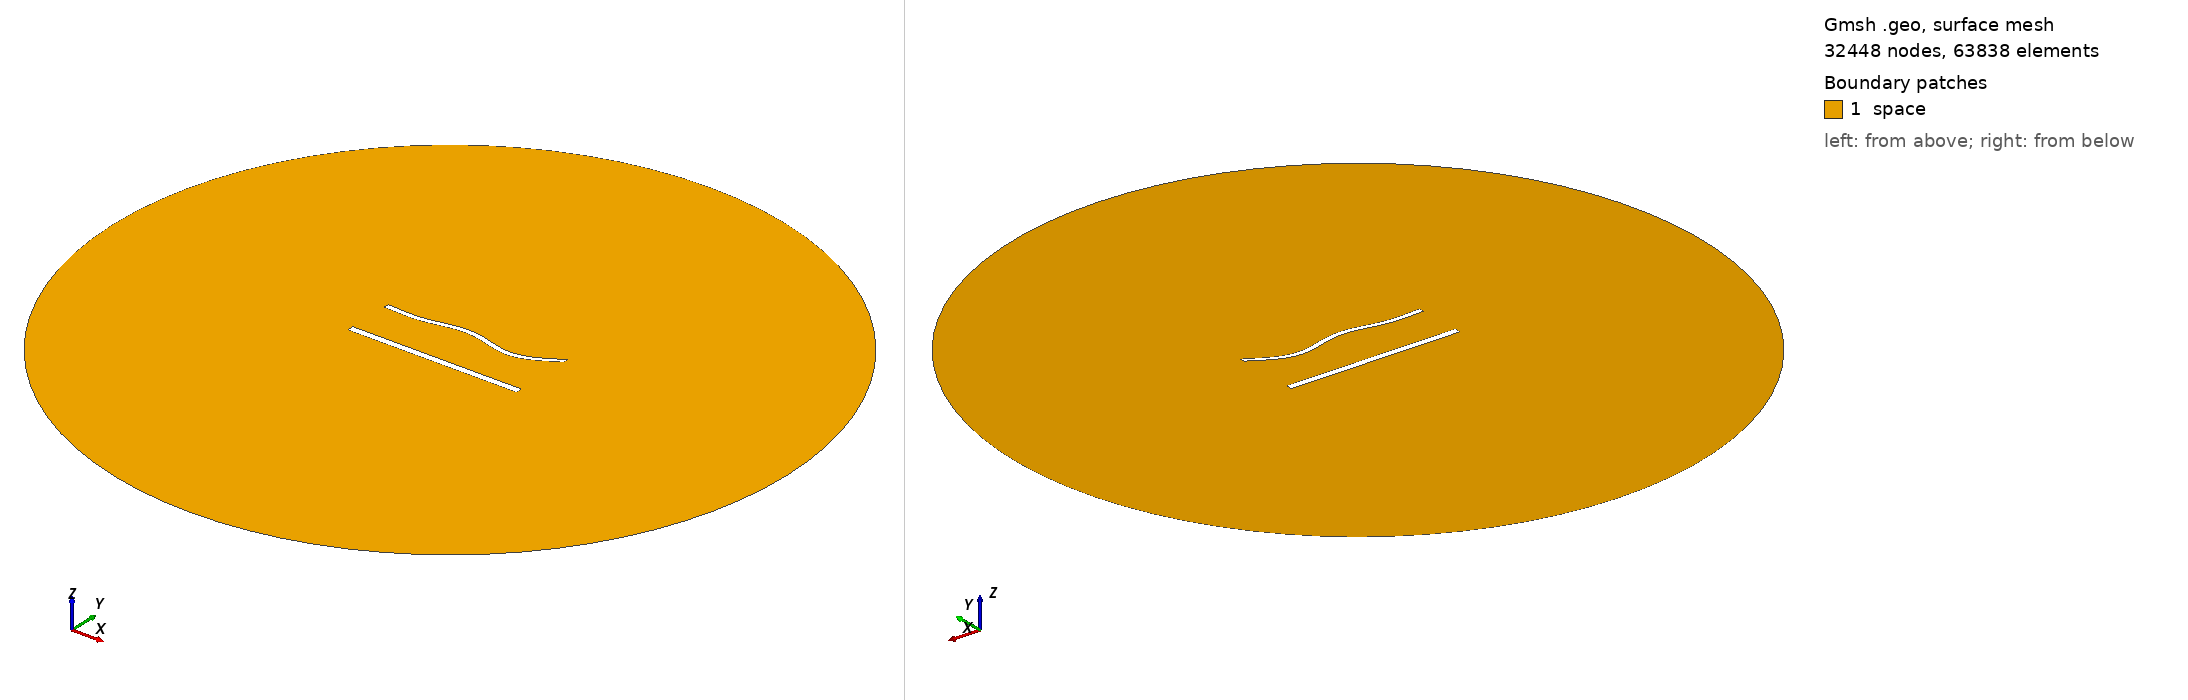

Gmsh geometry script, surface-meshed: 32448 nodes, 63838 surface elements. Boundary patches (legend numbers): 1 space. Left view from above one corner, right view from below the opposite corner. Legend entries are the model's physical surfaces. The drawing asked Gmsh for element sizes between 1% and 20% of the model's largest extent; the script's own settings can give other sizes.

=== 1528.geo (drawn) ===
//---------------------------------------
// Geometry kernel
//---------------------------------------

SetFactory("OpenCASCADE");



//---------------------------------------
// Parameters of the geometry
//---------------------------------------

// Overetch of the upper plate
overetch = 0.375;

// Distance between the plates
distance = 27.5;

// Discretization over the x axis (for the deformation)
nx = 50; 

// Length of the plate
L = 100 - overetch; 

// Number of modes
n = 4; 

// 1st mode coefficient
coeff(1) = 1.5;
beta(1) = 0.596864 * 3.1415926535 / L;

// 2nd mode coefficient
coeff(2) = 0.0;
beta(2) = 1.49418 * 3.1415926535 / L;

// 3rd mode coefficient
coeff(3) = 1.5;
beta(3) = 2.50025 * 3.1415926535 / L;

// 4th mode coefficient
coeff(4) = -1.5;
beta(4) = 3.49999 * 3.1415926535 / L;



//---------------------------------------
// Upper plate (deformed rectangle)
//---------------------------------------

// Coordiantes of the upper plate
xmin = -50;
xmax = 50 - overetch;

// Height of the upper plate
yheight = 4 - 2 * overetch;

// Indexes of the points
UpperID[] = {};
LowerID[] = {};
LeftID[] = {};
RightID[] = {};

// Point index
p = 1;

// Horizontal edges
For i In {1:nx}
    x = xmin + (i-1)*(xmax - xmin)/(nx-1);

    y_bottom = distance / 2 + overetch;
    For j In {1:n}
        C = (Cosh(beta(j)*L) + Cos(beta(j)*L)) / (Sinh(beta(j)*L) + Sin(beta(j)*L));
        y_bottom  = y_bottom + coeff(j) * (Cosh(beta(j)*(x+50)) - Cos(beta(j)*(x+50)) - C * (Sinh(beta(j)*(x+50)) - Sin(beta(j)*(x+50))));
    EndFor

    y_top = y_bottom + yheight;

    Point(p) = {x, y_top, 0, 1.0};
    UpperID[i] = p;
    p = p + 1;

    Point(p) = {x, y_bottom, 0, 1.0};
    LowerID[i] = p;
    p = p + 1;
EndFor

// Create point lists
UpperPts[] = {}; LowerPts[] = {};
For i In {1:nx}
  UpperPts[] += {UpperID[i]};
  LowerPts[] += {LowerID[i]};
EndFor

// Build splines
Spline(1) = {UpperPts[]};
Spline(2) = {LowerPts[]};
Line(3) = {LowerPts[nx-1], UpperPts[nx-1]};
Line(4) = {LowerPts[0], UpperPts[0]};

// Build the plane surface
Curve Loop(1) = {2, 3, -1, -4};
Plane Surface(1) = {1};



//---------------------------------------
// Lower plate (rectangle)
//---------------------------------------

// Vertices
Point(1001) = {-50, -distance/2, 0, 1.0};
Point(1002) = { 50, -distance/2, 0, 1.0};
Point(1003) = { 50,  -distance/2 + 4, 0, 1.0};
Point(1004) = {-50,  -distance/2 + 4, 0, 1.0};

// Edges
Line(5) = {1001, 1002};
Line(6) = {1002, 1003};
Line(7) = {1003, 1004};
Line(8) = {1004, 1001};

// Plane surface
Line Loop(2) = {5, 6, 7, 8};
Plane Surface(2) = {2}; 



//---------------------------------------
// Outer (fictious) boundary
//---------------------------------------

// Points
Point(1005) = {0, 0, 0};       // Center
Point(1006) = {200, 0, 0};     // Start point
Point(1007) = {0, 200, 0};     // 90 degrees
Point(1008) = {-200, 0, 0};    // 180 degrees
Point(1009) = {0, -200, 0};    // 270 degrees

// Circle arcs (each needs start, center, end)
Circle(9) = {1006, 1005, 1007};
Circle(10) = {1007, 1005, 1008};
Circle(11) = {1008, 1005, 1009};
Circle(12) = {1009, 1005, 1006};

// Plane surface for the entire domain
Curve Loop(3) = {9, 10, 11, 12};
Surface(3) = {3};

// Subtract the plates from the whole domain to obtain the actual domain where we want to solve the equations
BooleanDifference{ Surface{3}; Delete; }{ Surface{1}; Surface{2}; Delete; }




//---------------------------------------
// Transfinite Lines/Curves
//---------------------------------------

// Set the number of points on the boundaries
r = 6;
d = 0.15;

// Plates
Transfinite Curve {1} = 50*r/4 Using Progression 1;
Transfinite Line {2} = 50*r Using Progression 1;
Transfinite Curve {3, 4} = 2*r Using Progression 1+d;
Transfinite Line {5} = 50*r/4 Using Progression 1;
Transfinite Line {7} = 50*r Using Progression 1;
Transfinite Line {6} = 2*r Using Progression 1-d;
Transfinite Line {8} = 2*r Using Progression 1+d;

// Outer boundary
Transfinite Line {9, 10, 11, 12} = 20 Using Progression 1;



//---------------------------------------
// Physical groups
//---------------------------------------                

// Physical curves (boundaries)
Physical Line("force_segment", 10) = {2};
Physical Line("upper_plate", 11) = {1, 3, 4};
Physical Line("lower_plate", 12) = {5, 6, 7, 8};
Physical Line("boundary", 20) = {9, 10, 11, 12};

// Physical Surfaces
Physical Surface("space", 30) = {3};



//---------------------------------------
// 6. Generate the Mesh
//---------------------------------------

// 2D mesh generation
Mesh 2;
